Image classification data set "hsqc" (stefhk3/nmrchemclassify on GitHub). Class labels (9): alkaloids and derivatives, benzenoids, lipids and lipid-like molecules, nucleosides nucleotides and analogues, organic acids and derivatives, organic nitrogen compounds, organic oxygen compounds, organoheterocyclic compounds, phenylpropanoids and polyketides.

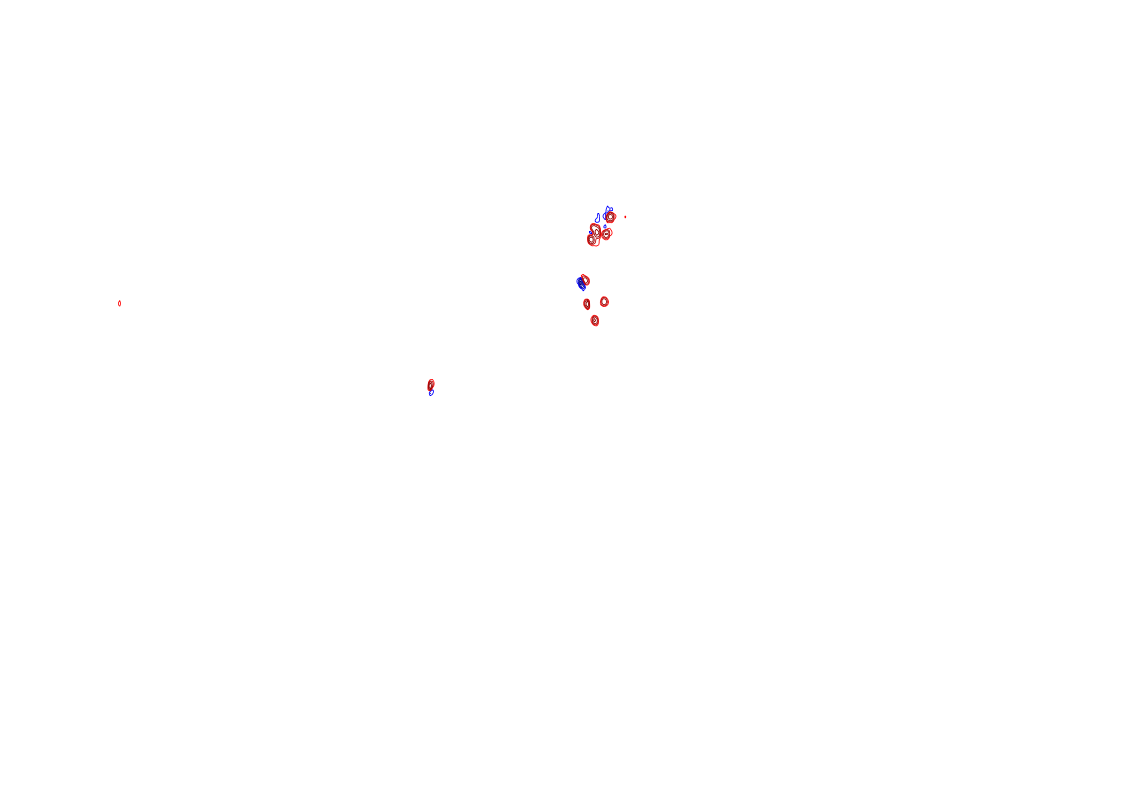
Label: organic oxygen compounds

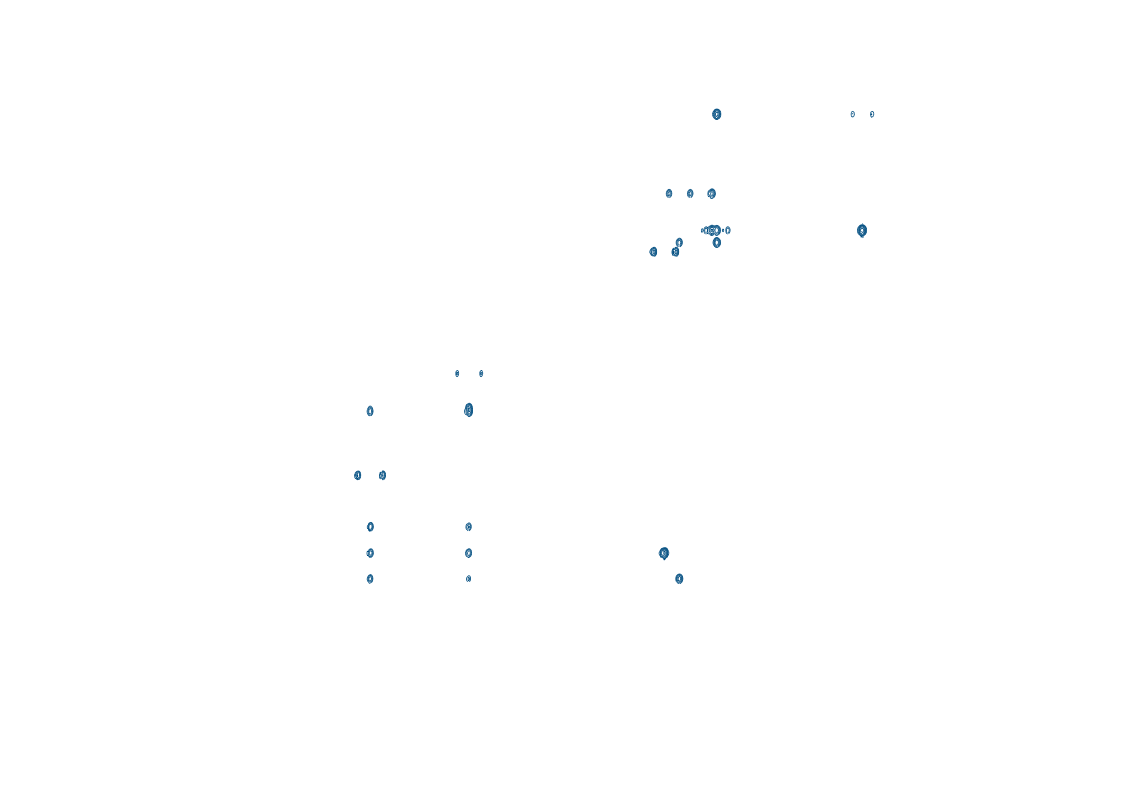
Label: benzenoids

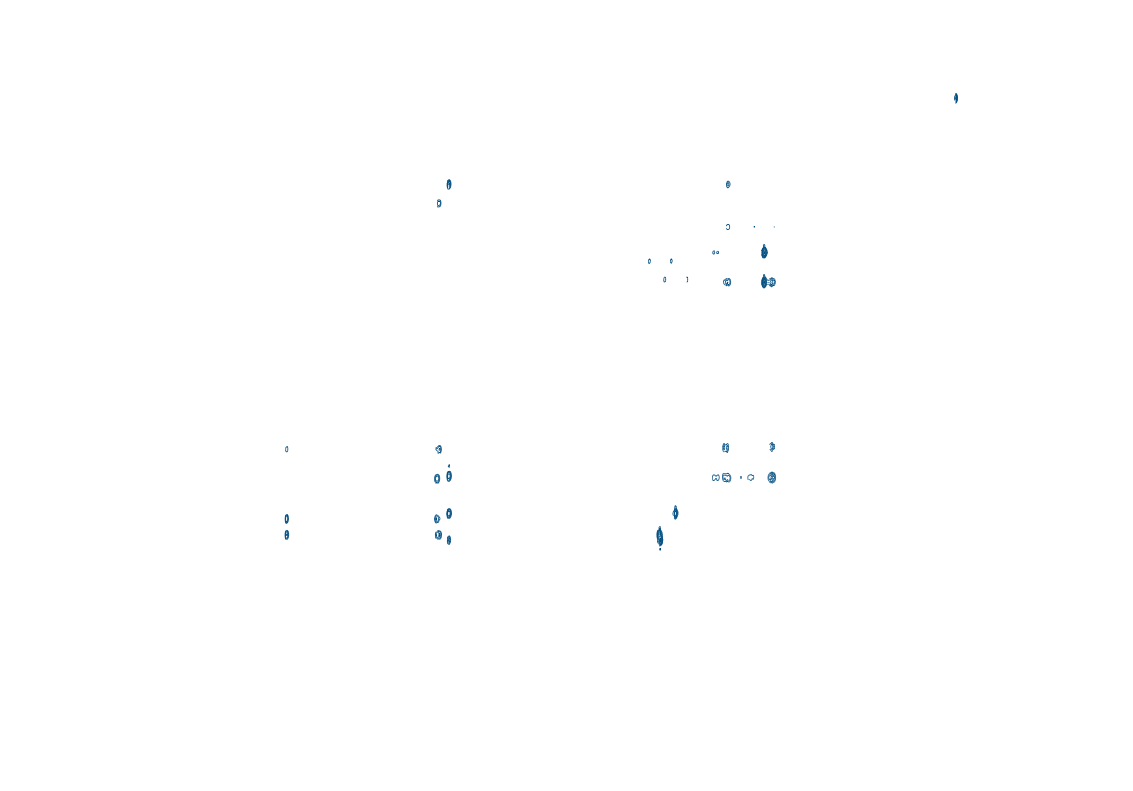
Label: alkaloids and derivatives

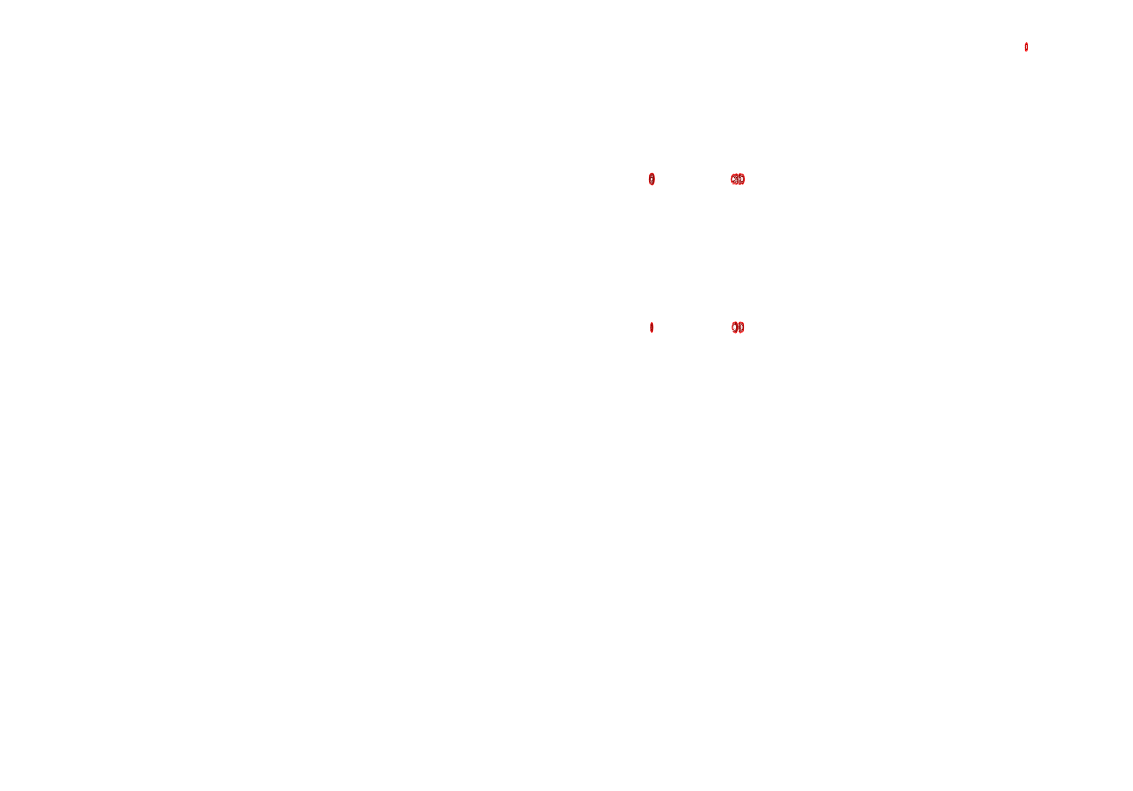
Label: organic acids and derivatives

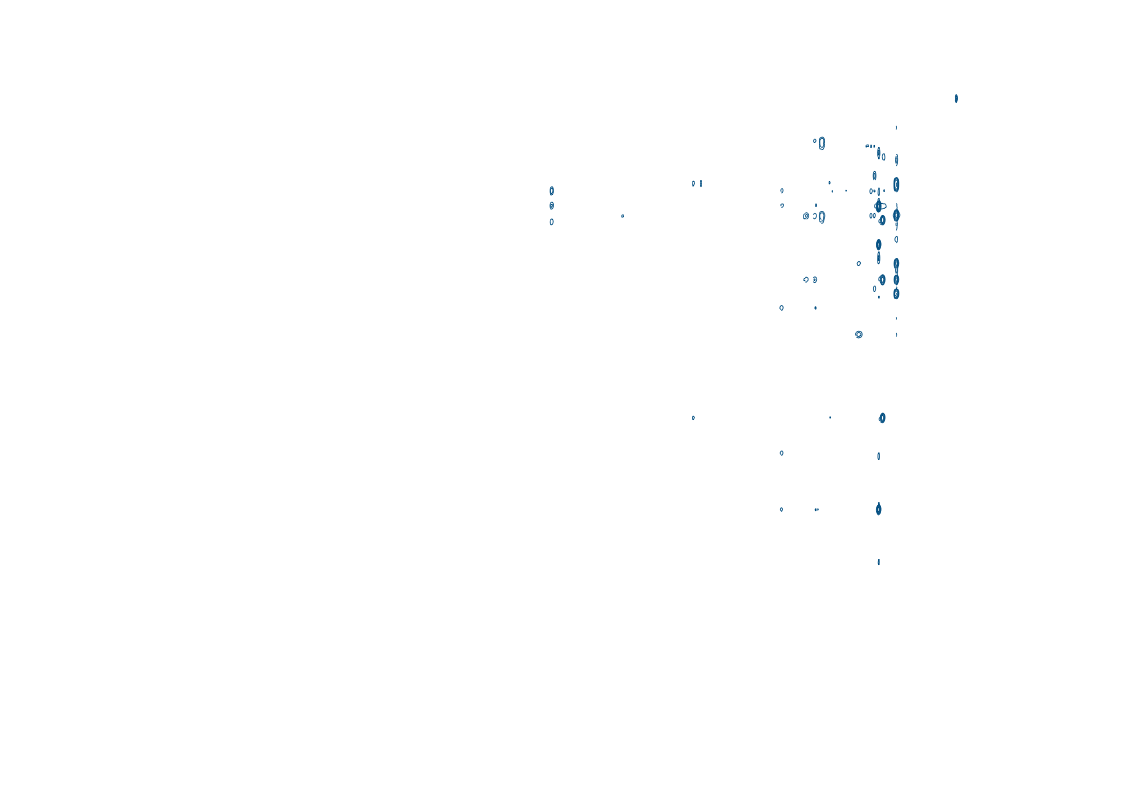
Label: lipids and lipid-like molecules

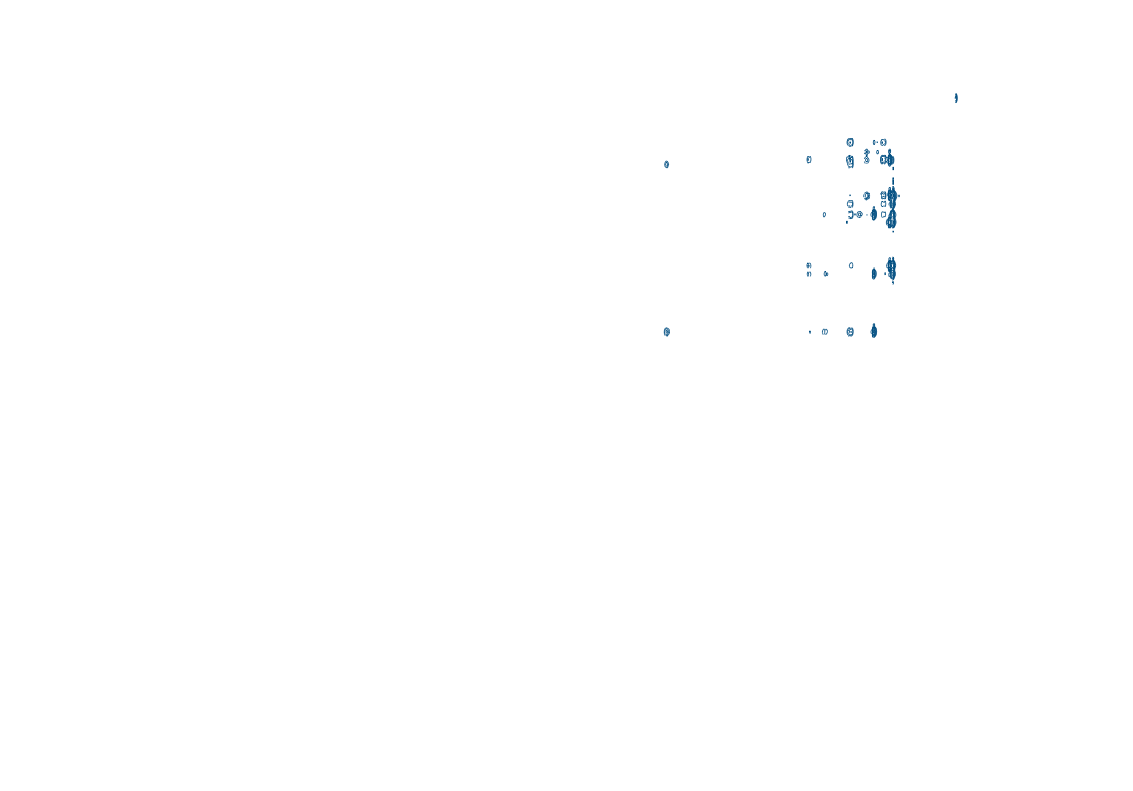
Label: organoheterocyclic compounds
